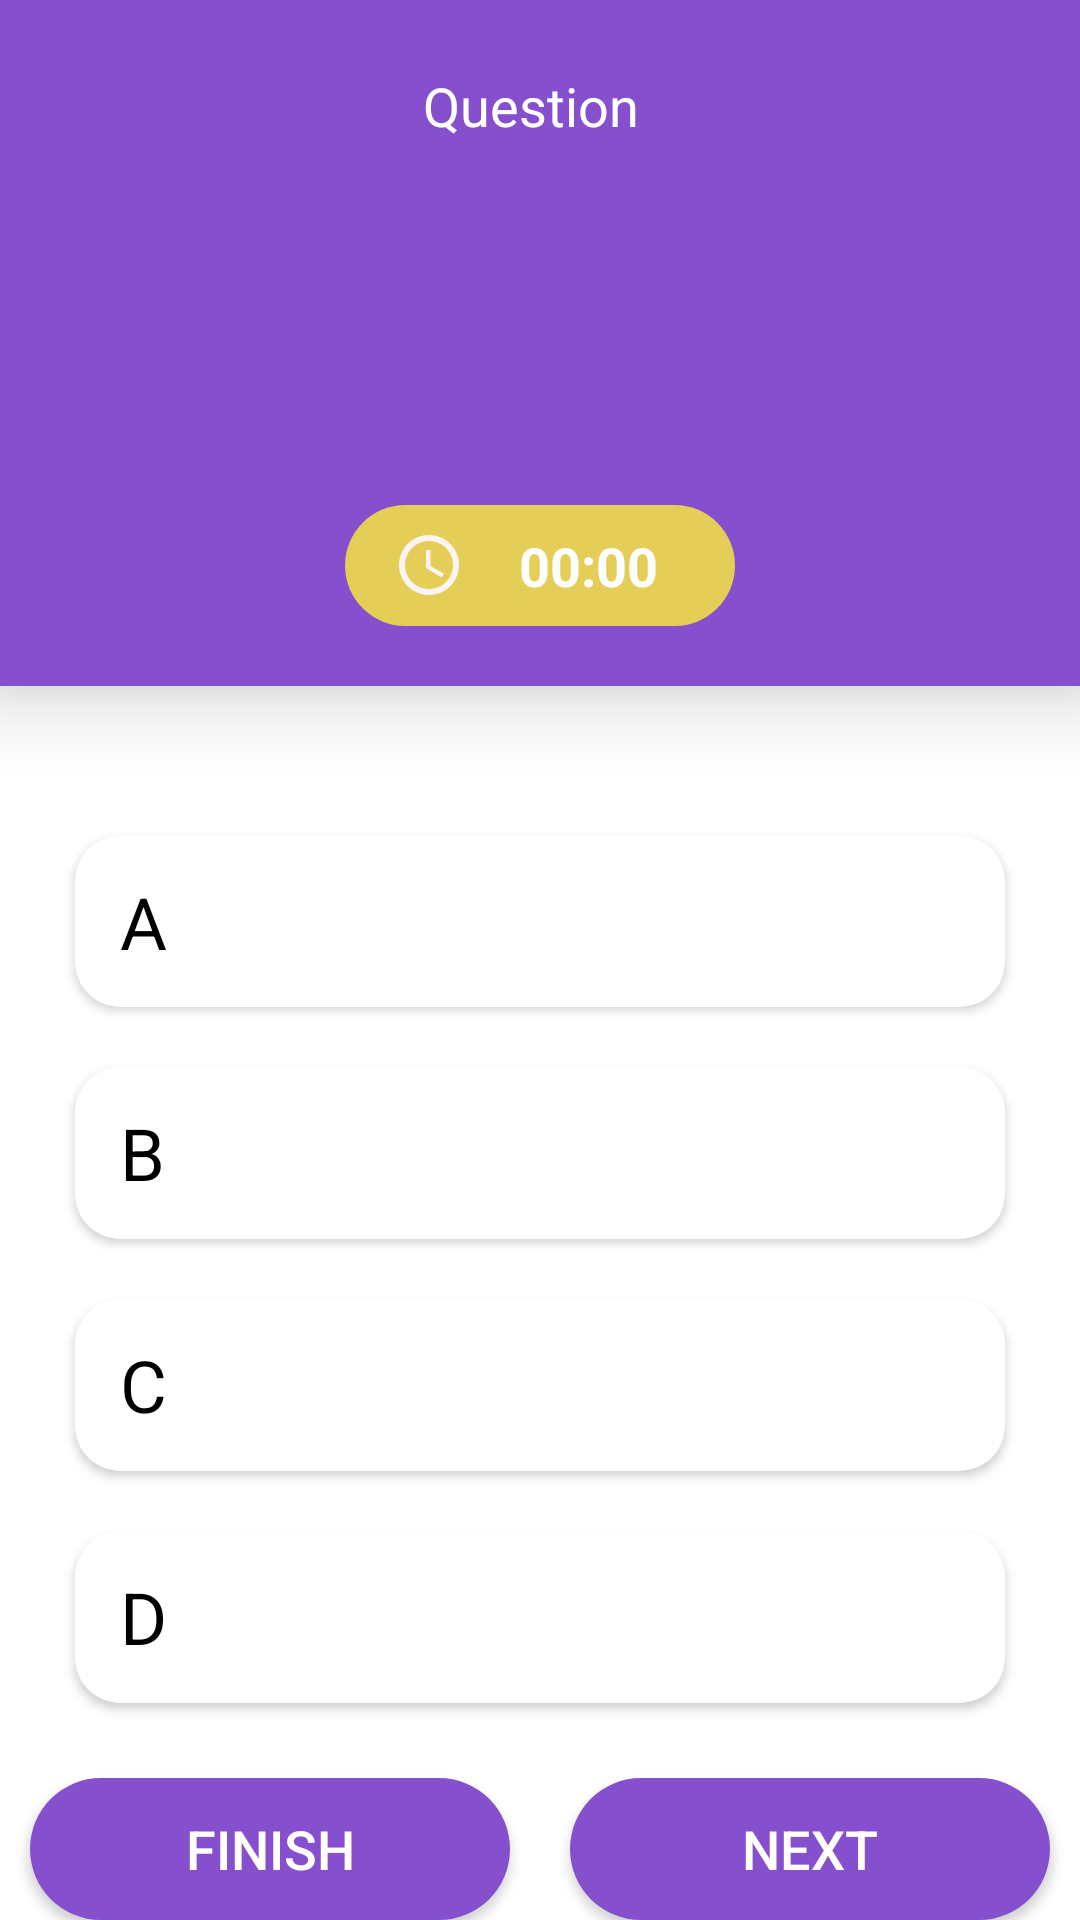

The Android layout XML behind this screen, and the referenced resources:
<!-- AndroidManifest.xml: application theme Theme.QuizApp -->
<!-- res/layout/activity_main.xml -->
<?xml version="1.0" encoding="utf-8"?>
<LinearLayout xmlns:android="http://schemas.android.com/apk/res/android"
    xmlns:tools="http://schemas.android.com/tools"
    android:layout_width="match_parent"
    android:layout_height="match_parent"
    android:orientation="vertical"
    tools:context=".MainActivity">

    <FrameLayout
        android:layout_width="match_parent"
        android:layout_height="0dp"
        android:layout_weight="4"
        android:background="@drawable/bg_question"
        android:elevation="15dp">

        <LinearLayout
            android:layout_width="wrap_content"
            android:layout_height="wrap_content"
            android:layout_gravity="center_horizontal"
            android:layout_marginTop="20dp"
            android:gravity="center">

            <TextView
                android:layout_width="wrap_content"
                android:layout_height="wrap_content"
                android:layout_gravity="center"
                android:layout_margin="3dp"
                android:text="@string/question"
                android:textColor="@color/white"
                android:textSize="18sp" />


            <TextView
                android:id="@+id/idLevel"
                android:layout_width="wrap_content"
                android:layout_height="wrap_content"
                android:layout_gravity="center"
                android:layout_margin="3dp"
                android:gravity="center"
                android:textColor="@color/white"
                android:textSize="18sp"
                tools:text="3 of 4" />
        </LinearLayout>

        <TextView
            android:id="@+id/idQuestion"
            android:layout_width="match_parent"
            android:layout_height="wrap_content"
            android:layout_gravity="center"
            android:gravity="center"
            android:textColor="@color/white"
            android:textSize="18sp"
            tools:text="Questions" />

        <LinearLayout
            android:layout_width="130dp"
            android:layout_height="wrap_content"
            android:layout_gravity="bottom|center"
            android:layout_marginBottom="20dp"
            android:padding="8dp"
            android:background="@drawable/bg_timer">

            <ImageView
                android:layout_width="wrap_content"
                android:layout_height="wrap_content"
                android:layout_marginStart="8dp"
                android:src="@drawable/ic_baseline_access_time_24"
                tools:ignore="ContentDescription" />

            <TextView
                android:id="@+id/textView_count_down"
                android:layout_width="0dp"
                android:layout_height="wrap_content"
                android:gravity="center"
                android:textSize="18sp"
                android:layout_gravity="center_vertical"
                android:layout_weight="1"
                android:text="@string/timer"
                android:textStyle="bold"
                android:textColor="@color/white" />
        </LinearLayout>
    </FrameLayout>

    <Space
        android:layout_width="match_parent"
        android:layout_height="wrap_content"
        android:layout_marginVertical="20dp" />

    <androidx.cardview.widget.CardView
        android:id="@+id/cardViewA"
        style="@style/CardView_Variant">
        <TextView
            android:id="@+id/title_variantsA"
            android:layout_width="wrap_content"
            android:layout_height="wrap_content"
            android:layout_gravity="center_vertical"
            android:layout_marginStart="15dp"
            android:text="@string/a"
            android:textColor="@color/black"
            android:textSize="24sp"
            android:background="#00FFFFFF"/>
        <TextView
            android:id="@+id/variantBtnA"
            style="@style/TextView_Variant"
            tools:text="14"
            android:background="#00FFFFFF"/>
    </androidx.cardview.widget.CardView>

    <androidx.cardview.widget.CardView
        android:id="@+id/cardViewB"
        style="@style/CardView_Variant">
        <TextView
            android:id="@+id/title_variantsB"
            android:layout_width="wrap_content"
            android:layout_height="wrap_content"
            android:layout_gravity="center_vertical"
            android:layout_marginStart="15dp"
            android:text="@string/b"
            android:textColor="@color/black"
            android:textSize="24sp"
            android:background="#00FFFFFF"/>
        <TextView
            android:id="@+id/variantBtnB"
            style="@style/TextView_Variant"
            tools:text="14"
            android:background="#00FFFFFF"/>
    </androidx.cardview.widget.CardView>

    <androidx.cardview.widget.CardView
        android:id="@+id/cardViewC"
        style="@style/CardView_Variant">
        <TextView
            android:id="@+id/title_variantsC"
            android:layout_width="wrap_content"
            android:layout_height="wrap_content"
            android:layout_gravity="center_vertical"
            android:layout_marginStart="15dp"
            android:text="@string/c"
            android:textColor="@color/black"
            android:textSize="24sp"
            android:background="#00FFFFFF"/>
        <TextView
            android:id="@+id/variantBtnC"
            style="@style/TextView_Variant"
            tools:text="14"
            android:background="#00FFFFFF"/>
    </androidx.cardview.widget.CardView>

    <androidx.cardview.widget.CardView
        android:id="@+id/cardViewD"
        style="@style/CardView_Variant">
        <TextView
            android:id="@+id/title_variantsD"
            android:layout_width="wrap_content"
            android:layout_height="wrap_content"
            android:layout_gravity="center_vertical"
            android:layout_marginStart="15dp"
            android:text="@string/d"
            android:textColor="@color/black"
            android:textSize="24sp"
            android:background="#00FFFFFF"/>
        <TextView
            android:id="@+id/variantBtnD"
            style="@style/TextView_Variant"
            tools:text="14"
            android:background="#00FFFFFF"/>
    </androidx.cardview.widget.CardView>

    <LinearLayout
        android:layout_width="match_parent"
        android:layout_height="0dp"
        android:layout_marginTop="5dp"
        android:layout_weight="1">

        <androidx.appcompat.widget.AppCompatButton
            android:id="@+id/btn_Finish"
            android:layout_width="match_parent"
            android:layout_height="wrap_content"
            android:layout_marginHorizontal="10dp"
            android:layout_marginTop="10dp"
            android:layout_weight="1"
            android:background="@drawable/bg_btn"
            android:foreground="@drawable/forgrount_btn"
            android:text="@string/finish"
            android:textColor="@color/white"
            android:textSize="18sp"
            tools:ignore="NestedWeights,UnusedAttribute" />

        <androidx.appcompat.widget.AppCompatButton
            android:id="@+id/btn_next"
            android:layout_width="match_parent"
            android:layout_height="wrap_content"
            android:layout_marginHorizontal="10dp"
            android:layout_marginTop="10dp"
            android:layout_weight="1"
            android:background="@drawable/bg_btn"
            android:foreground="@drawable/forgrount_btn"
            android:text="@string/next"
            android:textColor="@color/white"
            android:textSize="18sp"
            tools:ignore="UnusedAttribute" />
    </LinearLayout>

</LinearLayout>
<!-- resources referenced by this layout -->
<resources>
  <!-- drawable bg_btn (drawable) -->
  <?xml version="1.0" encoding="utf-8"?>
  <selector xmlns:android="http://schemas.android.com/apk/res/android">
      <item android:state_pressed="false">
          <shape>
              <corners android:radius="50dp"/>
              <solid android:color="#864FCD"/>
          </shape>
      </item>
      <item android:state_pressed="true">
          <shape>
              <corners android:radius="50dp"/>
              <solid android:color="#A472E4"/>
          </shape>
      </item>
  </selector>
  <!-- drawable bg_question (drawable) -->
  <?xml version="1.0" encoding="utf-8"?>
  <shape xmlns:android="http://schemas.android.com/apk/res/android">
  
      <solid android:color="#864FCD"/>
  </shape>
  <!-- drawable bg_timer (drawable) -->
  <?xml version="1.0" encoding="utf-8"?>
  <shape xmlns:android="http://schemas.android.com/apk/res/android">
      <solid android:color="#DCF5E345"/>
      <corners android:radius="50dp"/>
  </shape>
  <!-- drawable forgrount_btn (drawable) -->
  <?xml version="1.0" encoding="utf-8"?>
  <selector xmlns:android="http://schemas.android.com/apk/res/android">
      <item android:state_pressed="true">
          <shape>
              <color android:color="#74DDDADA"/>
              <corners android:radius="50dp"/>
          </shape>
      </item>
  </selector>
  <!-- drawable ic_baseline_access_time_24 (drawable) -->
  <vector android:height="24dp" android:tint="#FCF3F3"
      android:viewportHeight="24" android:viewportWidth="24"
      android:width="24dp" xmlns:android="http://schemas.android.com/apk/res/android">
      <path android:fillColor="@android:color/white" android:pathData="M11.99,2C6.47,2 2,6.48 2,12s4.47,10 9.99,10C17.52,22 22,17.52 22,12S17.52,2 11.99,2zM12,20c-4.42,0 -8,-3.58 -8,-8s3.58,-8 8,-8 8,3.58 8,8 -3.58,8 -8,8z"/>
      <path android:fillColor="@android:color/white" android:pathData="M12.5,7H11v6l5.25,3.15 0.75,-1.23 -4.5,-2.67z"/>
  </vector>
  <string name="a">A</string>
  <string name="b">B</string>
  <string name="c">C</string>
  <string name="d">D</string>
  <string name="finish">Finish</string>
  <string name="next">Next</string>
  <string name="question">Question</string>
  <string name="timer">00:00</string>
  <style name="CardView_Variant">
          <item name="android:layout_width">match_parent</item>
          <item name="android:layout_height">0dp</item>
          <item name="android:layout_weight">1</item>
          <item name="android:layout_marginHorizontal">25dp</item>
          <item name="android:background">@drawable/bg_radio_btn</item>
          <item name="android:elevation">25dp</item>
          <item name="android:layout_marginVertical">10dp</item>
          <item name="cardCornerRadius">15dp</item>
      </style>
  <style name="TextView_Variant">
          <item name="android:layout_width">match_parent</item>
          <item name="android:layout_height">match_parent</item>
          <item name="android:textColor">@color/black</item>
          <item name="android:layout_gravity">center</item>
          <item name="android:gravity">center</item>
          <item name="android:layout_marginHorizontal">40dp</item>
          <item name="android:background">@drawable/bg_radio_btn</item>
          <item name="android:textSize">16sp</item>
          <item name="android:textStyle">bold</item>
      </style>
  <style name="Theme.QuizApp" parent="Theme.MaterialComponents.DayNight.NoActionBar">
          
          <item name="colorPrimary">@color/purple_500</item>
          <item name="colorPrimaryVariant">#7430CC</item>
          <item name="colorOnPrimary">@color/white</item>
          
          <item name="colorSecondary">@color/teal_200</item>
          <item name="colorSecondaryVariant">@color/teal_700</item>
          <item name="colorOnSecondary">@color/black</item>
          
          <item name="android:statusBarColor" tools:targetApi="l">?attr/colorPrimaryVariant</item>
          
      </style>
  <!-- not gathered from this repository: default colours our renderer supplied (Android Studio template values) -->
  <color name="purple_500">#FF6200EE</color>
  <color name="teal_200">#FF03DAC5</color>
  <color name="teal_700">#FF018786</color>
  <color name="black">#FF000000</color>
  <color name="white">#FFFFFFFF</color>
</resources>
